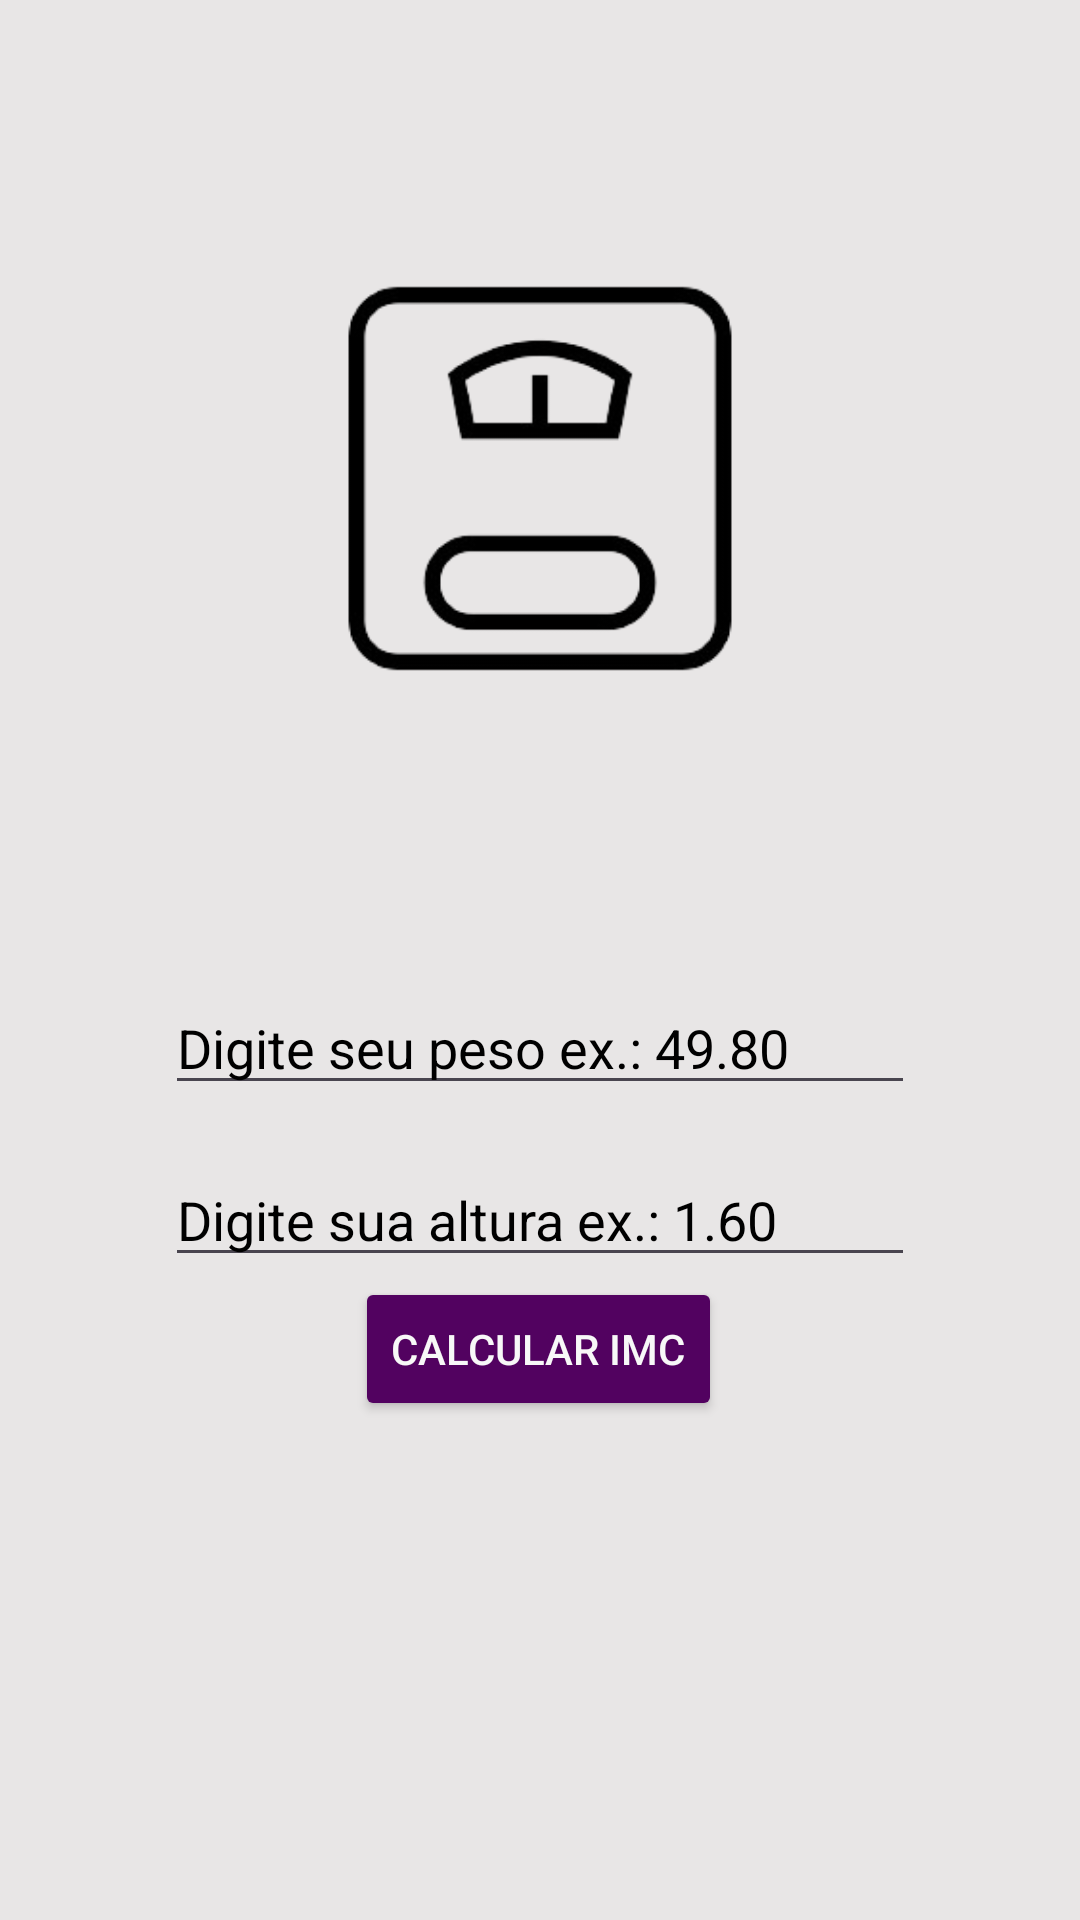

The Android layout XML behind this screen, and the referenced resources:
<!-- AndroidManifest.xml: application theme Theme.Gastocaloricoandimc -->
<!-- res/layout/activity_imc_activity.xml -->
<?xml version="1.0" encoding="utf-8"?>
<androidx.constraintlayout.widget.ConstraintLayout xmlns:android="http://schemas.android.com/apk/res/android"
    xmlns:app="http://schemas.android.com/apk/res-auto"
    xmlns:tools="http://schemas.android.com/tools"
    android:layout_width="match_parent"
    android:layout_height="match_parent"
    android:background="#E8E6E6"
    tools:context=".IMCActivity">

    <Button
        android:id="@+id/calculate_imc"
        android:layout_width="wrap_content"
        android:layout_height="wrap_content"
        android:backgroundTint="#520260"
        android:onClick="calculateIMC"
        android:text="Calcular IMC"
        android:textColor="#F8F8F8"
        android:textColorHighlight="#FFFFFF"
        android:textColorHint="#FFFFFF"
        android:textColorLink="#FFFFFF"
        app:cornerRadius="0dp"
        app:layout_constraintEnd_toEndOf="parent"
        app:layout_constraintHorizontal_bias="0.498"
        app:layout_constraintStart_toStartOf="parent"
        app:layout_constraintTop_toBottomOf="@+id/value_height" />

    <ImageView
        android:id="@+id/imageView2"
        android:layout_width="326dp"
        android:layout_height="319dp"
        app:layout_constraintEnd_toEndOf="parent"
        app:layout_constraintStart_toStartOf="parent"
        app:layout_constraintTop_toTopOf="parent"
        app:srcCompat="@drawable/balance" />

    <TextView
        android:id="@+id/result_imc"
        android:layout_width="wrap_content"
        android:layout_height="wrap_content"
        app:layout_constraintBottom_toBottomOf="parent"
        app:layout_constraintEnd_toEndOf="parent"
        app:layout_constraintStart_toStartOf="parent"
        app:layout_constraintTop_toBottomOf="@+id/calculate_imc" />

    <com.google.android.material.textfield.TextInputLayout
        android:layout_width="52dp"
        android:layout_height="wrap_content"
        app:layout_constraintEnd_toEndOf="parent"
        tools:layout_editor_absoluteY="288dp">

    </com.google.android.material.textfield.TextInputLayout>

    <EditText
        android:id="@+id/value_weight"
        android:layout_width="250dp"
        android:layout_height="wrap_content"
        android:layout_marginTop="8dp"
        android:ems="10"
        android:hint="Digite seu peso ex.: 49.80"
        android:inputType="numberDecimal"
        android:textColor="#000000"
        android:textColorHighlight="#000000"
        android:textColorHint="#000000"
        app:layout_constraintEnd_toEndOf="parent"
        app:layout_constraintStart_toStartOf="parent"
        app:layout_constraintTop_toBottomOf="@+id/imageView2" />

    <EditText
        android:id="@+id/value_height"
        android:layout_width="250dp"
        android:layout_height="wrap_content"
        android:layout_marginTop="16dp"
        android:ems="10"
        android:hint="Digite sua altura ex.: 1.60"
        android:inputType="numberDecimal"
        android:textColor="#000000"
        android:textColorHighlight="#000000"
        android:textColorHint="#000000"
        app:layout_constraintEnd_toEndOf="parent"
        app:layout_constraintStart_toStartOf="parent"
        app:layout_constraintTop_toBottomOf="@+id/value_weight" />

</androidx.constraintlayout.widget.ConstraintLayout>
<!-- resources referenced by this layout -->
<resources>
  <!-- drawable balance: png bitmap (drawable, 19511 bytes) -->
  <style name="Theme.Gastocaloricoandimc" parent="Base.Theme.Gastocaloricoandimc" />
  <style name="Base.Theme.Gastocaloricoandimc" parent="Theme.Material3.DayNight.NoActionBar">
          
          
      </style>
</resources>
